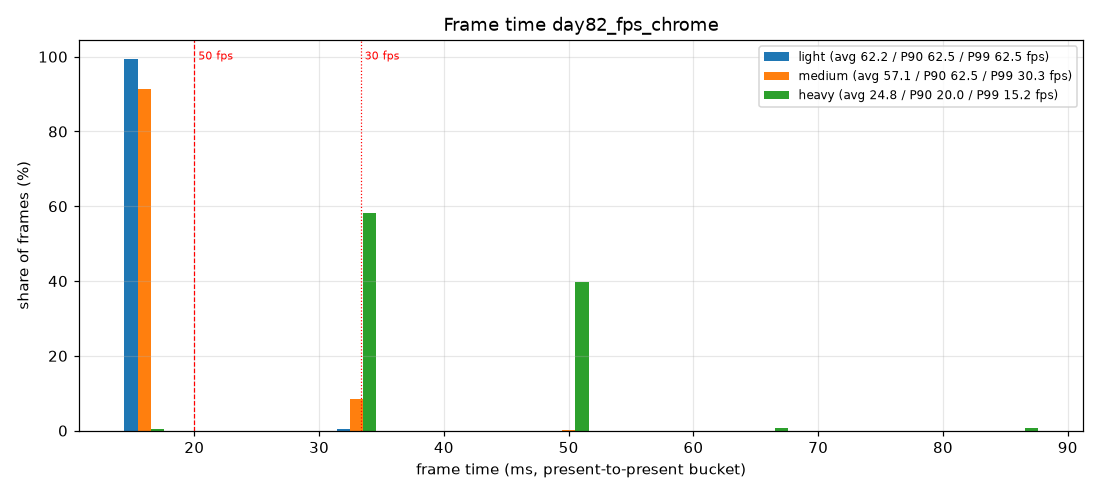

Data behind this chart, as committed beside it:
label, frame, interval_ms, fps
light, 1, 16, 62.5
light, 2, 16, 62.5
light, 3, 16, 62.5
light, 4, 16, 62.5
light, 5, 16, 62.5
light, 6, 16, 62.5
light, 7, 16, 62.5
light, 8, 16, 62.5
light, 9, 16, 62.5
light, 10, 16, 62.5
light, 11, 16, 62.5
light, 12, 16, 62.5
light, 13, 16, 62.5
light, 14, 16, 62.5
light, 15, 16, 62.5
light, 16, 16, 62.5
light, 17, 16, 62.5
light, 18, 16, 62.5
light, 19, 16, 62.5
light, 20, 16, 62.5
light, 21, 16, 62.5
light, 22, 16, 62.5
light, 23, 16, 62.5
light, 24, 16, 62.5
light, 25, 16, 62.5
light, 26, 16, 62.5
light, 27, 16, 62.5
light, 28, 16, 62.5
light, 29, 16, 62.5
light, 30, 16, 62.5
light, 31, 16, 62.5
light, 32, 16, 62.5
light, 33, 16, 62.5
light, 34, 16, 62.5
light, 35, 16, 62.5
light, 36, 16, 62.5
light, 37, 16, 62.5
light, 38, 16, 62.5
light, 39, 16, 62.5
light, 40, 16, 62.5
light, 41, 16, 62.5
light, 42, 16, 62.5
light, 43, 16, 62.5
light, 44, 16, 62.5
light, 45, 16, 62.5
light, 46, 16, 62.5
light, 47, 16, 62.5
light, 48, 16, 62.5
light, 49, 16, 62.5
light, 50, 16, 62.5
light, 51, 16, 62.5
light, 52, 16, 62.5
light, 53, 16, 62.5
light, 54, 16, 62.5
light, 55, 16, 62.5
light, 56, 16, 62.5
light, 57, 16, 62.5
light, 58, 16, 62.5
light, 59, 16, 62.5
light, 60, 16, 62.5
... 1,338 more rows
